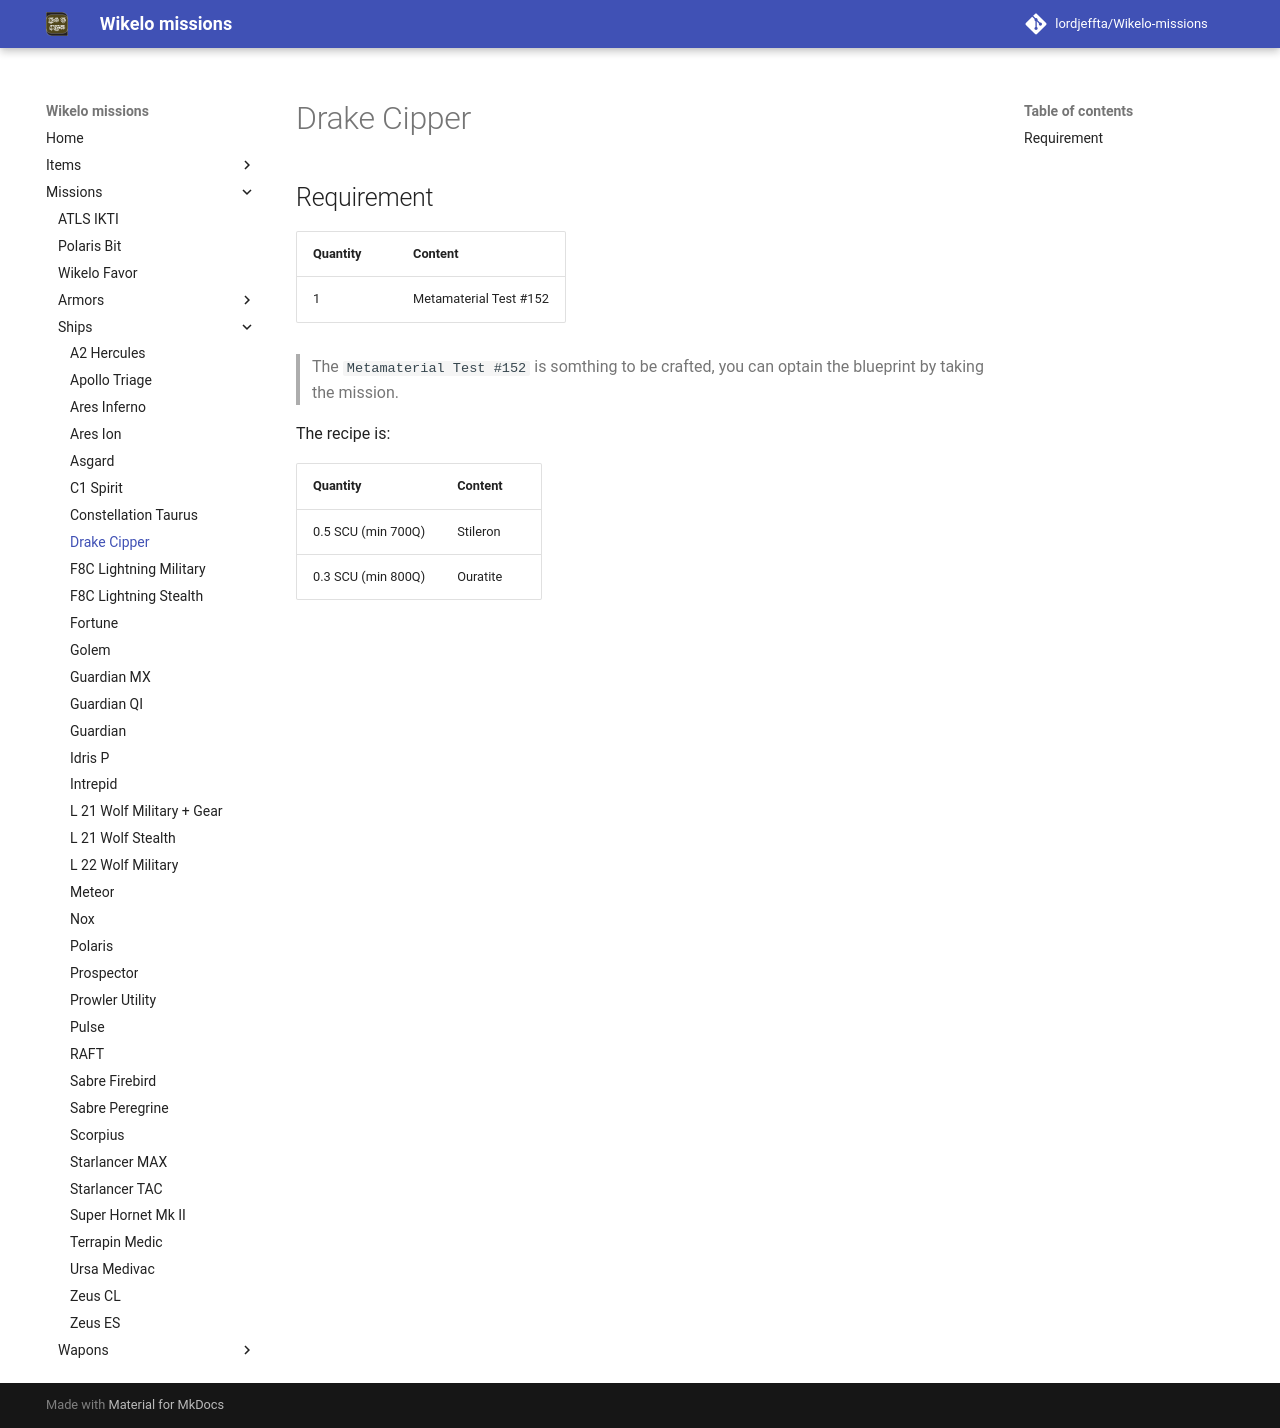

repository: LordJeffta/Wikelo-missions · page: Missions/Ships/Drake Cipper/index.html · generator: mkdocs

## Requirement

| Quantity | Content                |
|----------|------------------------|
| 1        | Metamaterial Test #152 |

> The `Metamaterial Test #152` is somthing to be crafted, you can optain the blueprint by taking the mission.

The recipe is:

| Quantity           | Content  |
|--------------------|----------|
| 0.5 SCU (min 700Q) | Stileron |
| 0.3 SCU (min 800Q) | Ouratite |
